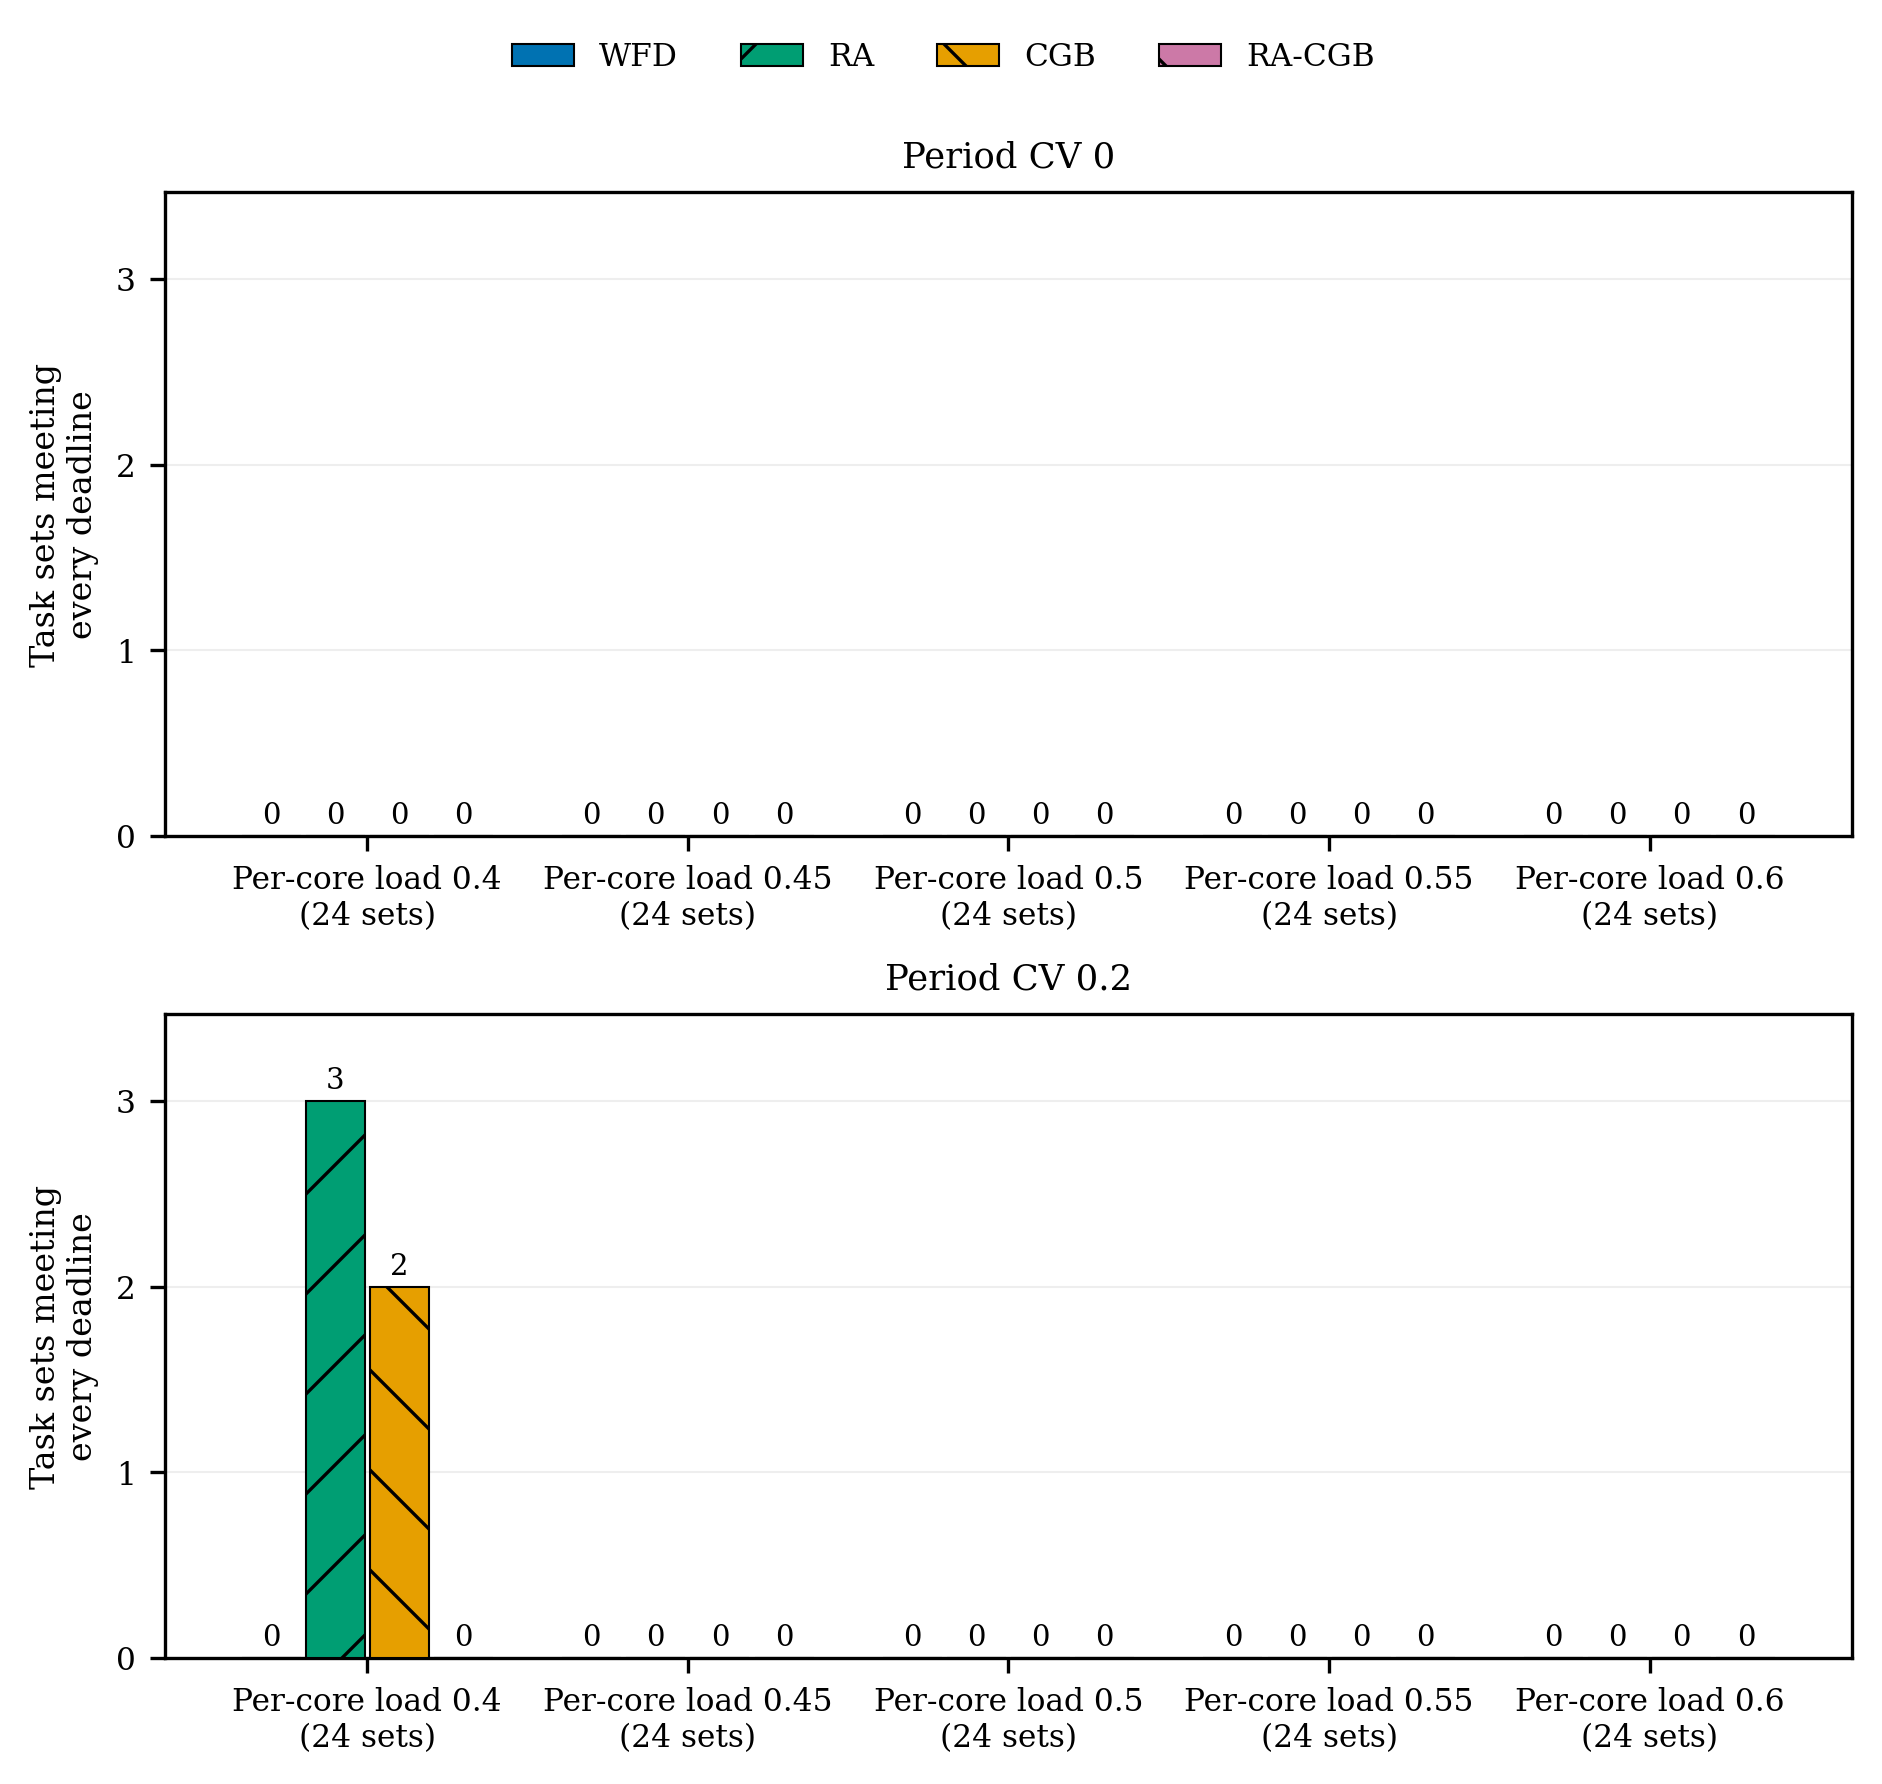

The file beside this chart, header and first rows:
cell, load, placement, sets_met, measured, sets
cv00-lowloc50, 0.4, wfd, 0, 24, 24
cv00-lowloc50, 0.4, ra, 0, 24, 24
cv00-lowloc50, 0.4, cgb, 0, 24, 24
cv00-lowloc50, 0.4, ra-cgb, 0, 24, 24
cv00-lowloc50, 0.45, wfd, 0, 24, 24
cv00-lowloc50, 0.45, ra, 0, 24, 24
cv00-lowloc50, 0.45, cgb, 0, 24, 24
cv00-lowloc50, 0.45, ra-cgb, 0, 24, 24
cv00-lowloc50, 0.5, wfd, 0, 24, 24
cv00-lowloc50, 0.5, ra, 0, 24, 24
cv00-lowloc50, 0.5, cgb, 0, 24, 24
cv00-lowloc50, 0.5, ra-cgb, 0, 24, 24
cv00-lowloc50, 0.55, wfd, 0, 24, 24
cv00-lowloc50, 0.55, ra, 0, 24, 24
cv00-lowloc50, 0.55, cgb, 0, 24, 24
cv00-lowloc50, 0.55, ra-cgb, 0, 24, 24
cv00-lowloc50, 0.6, wfd, 0, 24, 24
cv00-lowloc50, 0.6, ra, 0, 24, 24
cv00-lowloc50, 0.6, cgb, 0, 24, 24
cv00-lowloc50, 0.6, ra-cgb, 0, 24, 24
cv20-lowloc50, 0.4, wfd, 0, 24, 24
cv20-lowloc50, 0.4, ra, 3, 24, 24
cv20-lowloc50, 0.4, cgb, 2, 24, 24
cv20-lowloc50, 0.4, ra-cgb, 0, 24, 24
cv20-lowloc50, 0.45, wfd, 0, 24, 24
cv20-lowloc50, 0.45, ra, 0, 24, 24
cv20-lowloc50, 0.45, cgb, 0, 24, 24
cv20-lowloc50, 0.45, ra-cgb, 0, 24, 24
cv20-lowloc50, 0.5, wfd, 0, 24, 24
cv20-lowloc50, 0.5, ra, 0, 24, 24
cv20-lowloc50, 0.5, cgb, 0, 24, 24
cv20-lowloc50, 0.5, ra-cgb, 0, 24, 24
cv20-lowloc50, 0.55, wfd, 0, 24, 24
cv20-lowloc50, 0.55, ra, 0, 24, 24
cv20-lowloc50, 0.55, cgb, 0, 24, 24
cv20-lowloc50, 0.55, ra-cgb, 0, 24, 24
cv20-lowloc50, 0.6, wfd, 0, 24, 24
cv20-lowloc50, 0.6, ra, 0, 24, 24
cv20-lowloc50, 0.6, cgb, 0, 24, 24
cv20-lowloc50, 0.6, ra-cgb, 0, 24, 24
